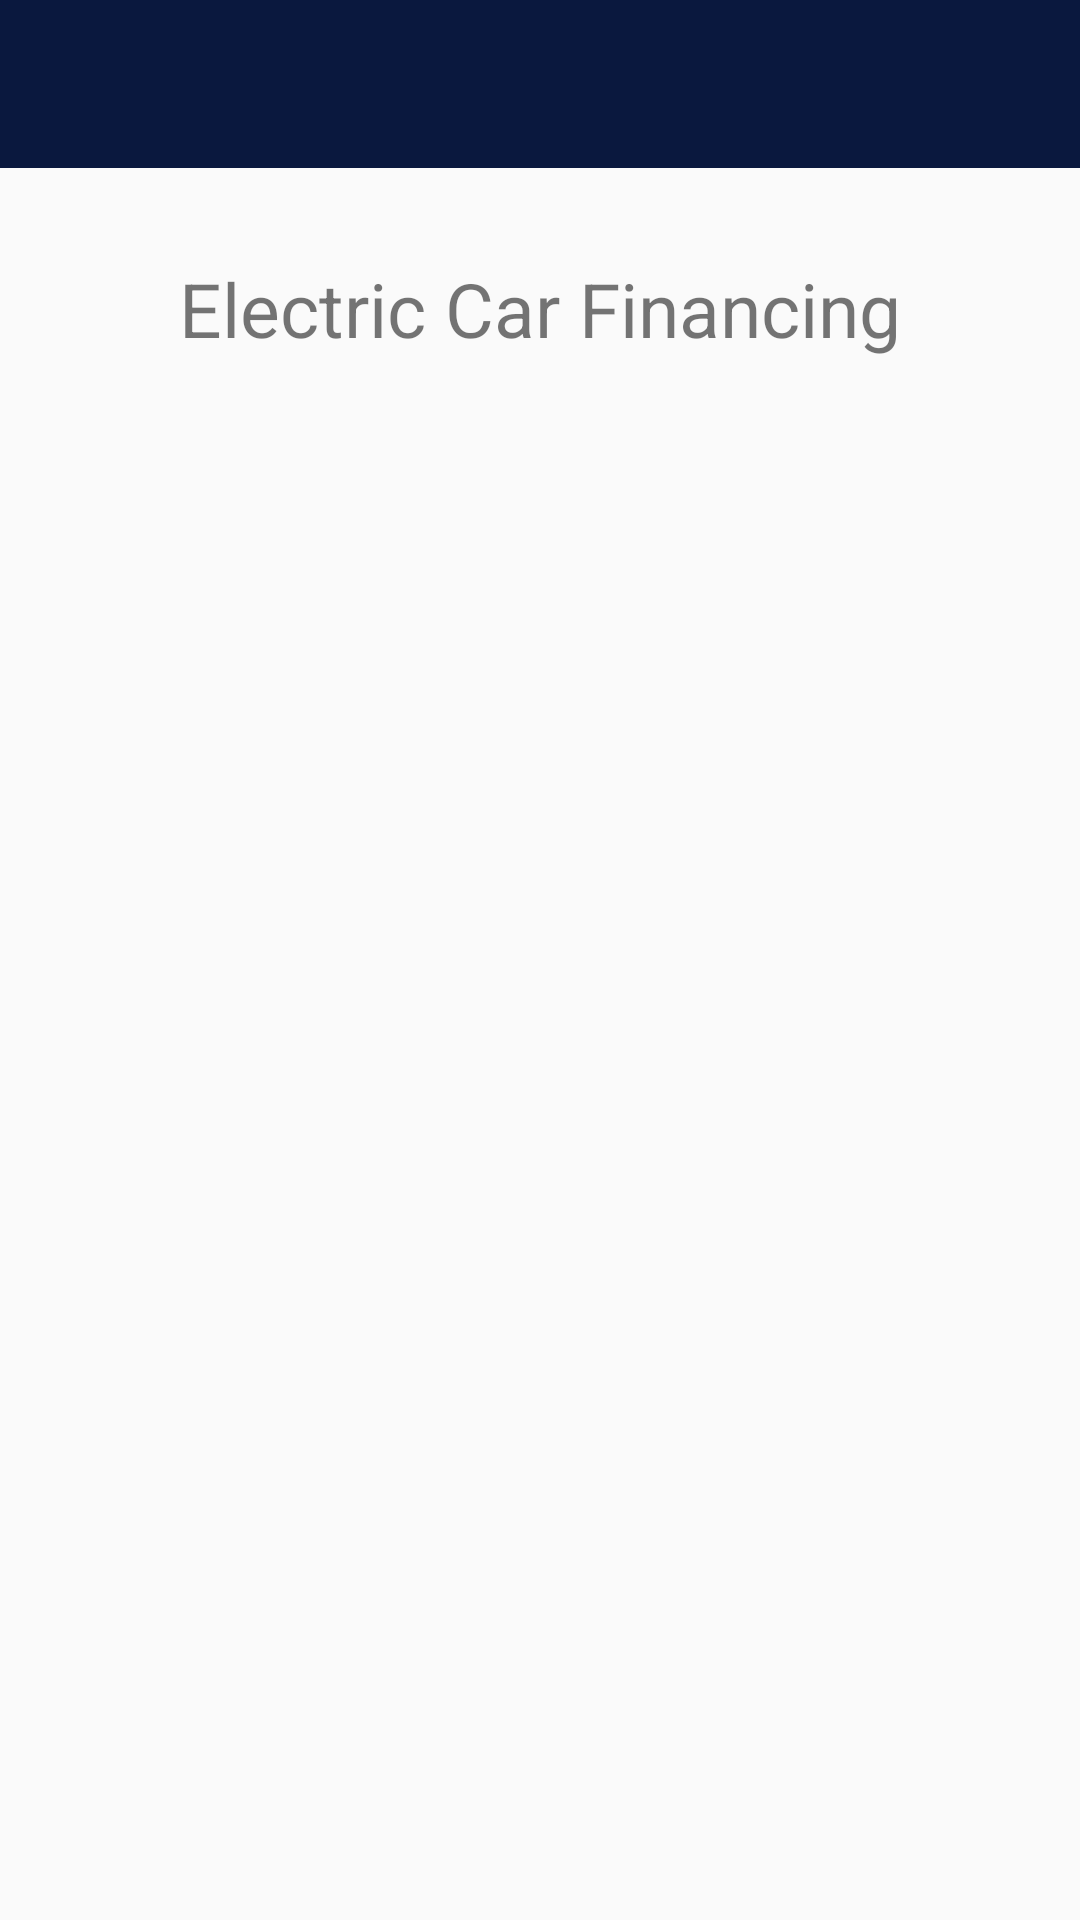

This screen was rendered from an Android layout file. Write that file and the resources it references.
<!-- AndroidManifest.xml: application theme AppTheme -->
<!-- res/layout/activity_payment.xml -->
<?xml version="1.0" encoding="utf-8"?>
<androidx.constraintlayout.widget.ConstraintLayout xmlns:android="http://schemas.android.com/apk/res/android"
    xmlns:app="http://schemas.android.com/apk/res-auto"
    xmlns:tools="http://schemas.android.com/tools"
    android:id="@+id/coordinatorLayout2"
    android:layout_width="match_parent"
    android:layout_height="match_parent"
    tools:context=".Payment">

    <com.google.android.material.appbar.AppBarLayout
        android:id="@+id/appBarLayout2"
        android:layout_width="0dp"
        android:layout_height="wrap_content"
        android:layout_marginBottom="20dp"
        android:theme="@style/AppTheme.AppBarOverlay"
        app:layout_constraintBottom_toTopOf="@+id/txtTitle2"
        app:layout_constraintEnd_toEndOf="parent"
        app:layout_constraintHorizontal_bias="0.0"
        app:layout_constraintStart_toStartOf="parent"
        app:layout_constraintTop_toTopOf="parent">

        <androidx.appcompat.widget.Toolbar
            android:id="@+id/toolbar"
            android:layout_width="wrap_content"
            android:layout_height="wrap_content"
            android:background="?attr/colorPrimary"
            app:popupTheme="@style/AppTheme.PopupOverlay" />

    </com.google.android.material.appbar.AppBarLayout>

    <include
        android:id="@+id/include2"
        layout="@layout/content_payment"
        android:layout_width="wrap_content"
        android:layout_height="0dp"
        app:layout_constraintBottom_toBottomOf="parent"
        app:layout_constraintStart_toStartOf="@+id/appBarLayout2"
        app:layout_constraintTop_toBottomOf="@+id/appBarLayout2" />

    <TextView
        android:id="@+id/txtTitle2"
        android:layout_width="wrap_content"
        android:layout_height="wrap_content"
        android:layout_marginBottom="43dp"
        android:text="@string/txtTitle"
        android:layout_alignParentTop="true"
        android:layout_centerHorizontal="true"
        android:layout_marginTop="10dp"
        android:textSize="25sp"
        app:layout_constraintBottom_toTopOf="@+id/txtMonthlyPayment"
        app:layout_constraintEnd_toEndOf="parent"
        app:layout_constraintStart_toStartOf="parent"
        app:layout_constraintTop_toBottomOf="@+id/appBarLayout2" />

    <TextView
        android:id="@+id/txtMonthlyPayment"
        android:layout_width="wrap_content"
        android:layout_height="wrap_content"
        android:layout_marginEnd="1dp"
        android:layout_marginRight="1dp"
        android:layout_marginBottom="53dp"
        android:layout_centerHorizontal="true"
        android:layout_marginTop="40dp"
        android:textSize="20sp"
        app:layout_constraintBottom_toTopOf="@+id/imgYears"
        app:layout_constraintEnd_toEndOf="@+id/txtTitle2"
        app:layout_constraintTop_toBottomOf="@+id/txtTitle2" />

    <ImageView
        android:id="@+id/imgYears"
        android:layout_width="0dp"
        android:layout_height="0dp"
        android:layout_marginStart="2dp"
        android:layout_marginLeft="2dp"
        android:layout_marginEnd="2dp"
        android:layout_marginRight="2dp"
        android:layout_marginBottom="54dp"
        android:contentDescription="@string/imgDescription"
        android:layout_centerHorizontal="true"
        android:layout_alignParentBottom="true"
        app:layout_constraintBottom_toBottomOf="parent"
        app:layout_constraintEnd_toEndOf="parent"
        app:layout_constraintStart_toStartOf="parent"
        app:layout_constraintTop_toBottomOf="@+id/txtMonthlyPayment" />

</androidx.constraintlayout.widget.ConstraintLayout>
<!-- res/layout/content_payment.xml (included above) -->
<?xml version="1.0" encoding="utf-8"?>
<androidx.constraintlayout.widget.ConstraintLayout xmlns:android="http://schemas.android.com/apk/res/android"
    xmlns:app="http://schemas.android.com/apk/res-auto"
    xmlns:tools="http://schemas.android.com/tools"
    android:layout_width="match_parent"
    android:layout_height="match_parent"
    app:layout_behavior="@string/appbar_scrolling_view_behavior"
    tools:context=".Payment"
    tools:showIn="@layout/activity_payment">

</androidx.constraintlayout.widget.ConstraintLayout>
<!-- resources referenced by this layout -->
<resources>
  <string name="imgDescription">Number of Years Image</string>
  <string name="txtTitle">Electric Car Financing</string>
  <style name="AppTheme.AppBarOverlay" parent="ThemeOverlay.AppCompat.Dark.ActionBar" />
  <style name="AppTheme.PopupOverlay" parent="ThemeOverlay.AppCompat.Light" />
  <style name="AppTheme" parent="Theme.AppCompat.Light.DarkActionBar">
          
          <item name="colorPrimary">#0A183E</item>
          <item name="colorPrimaryDark">@color/colorPrimaryDark</item>
          <item name="colorAccent">@color/colorAccent</item>
      </style>
  <!-- not gathered from this repository: default colours our renderer supplied (Android Studio template values) -->
  <color name="colorPrimaryDark">#FF3700B3</color>
  <color name="colorAccent">#FF03DAC5</color>
</resources>
